Dataset: Train (GitHub, AmbiTyga/Bio-VI-BERT). Classes: Ascaris lumbricoides, Cryptosporidium sp, Cyclospora cayetanensis, Dibothriocephalus latus, Echinococcus granulosus, Entamoeba histolytica, Enterobius vermicularis, Giardia duodenalis, Hymenolepis spp, Plasmodium falciparum, Plasmodium knowlesi, Plasmodium malariae, Plasmodium ovale, Plasmodium vivax, Sarcocystis sp, Trichuris trichuria.

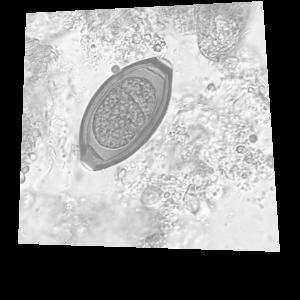
Label: Trichuris trichuria

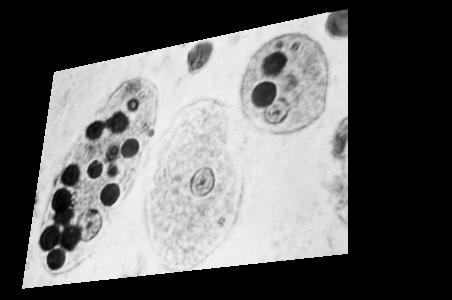
Label: Entamoeba histolytica

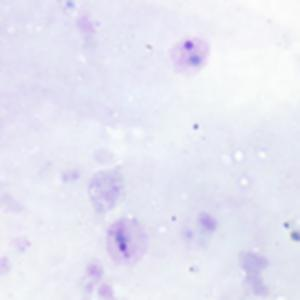
Label: Plasmodium vivax

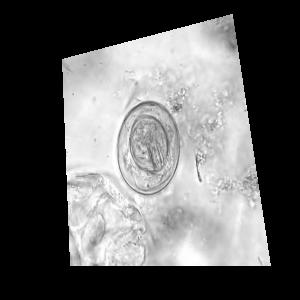
Label: Hymenolepis spp

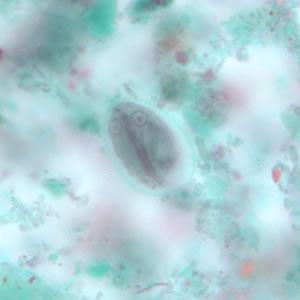
Label: Giardia duodenalis

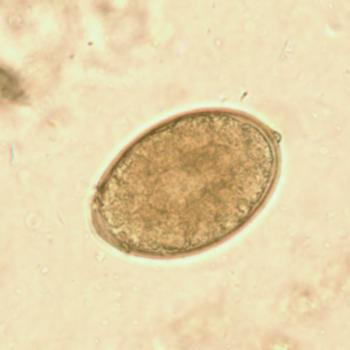
Label: Dibothriocephalus latus
